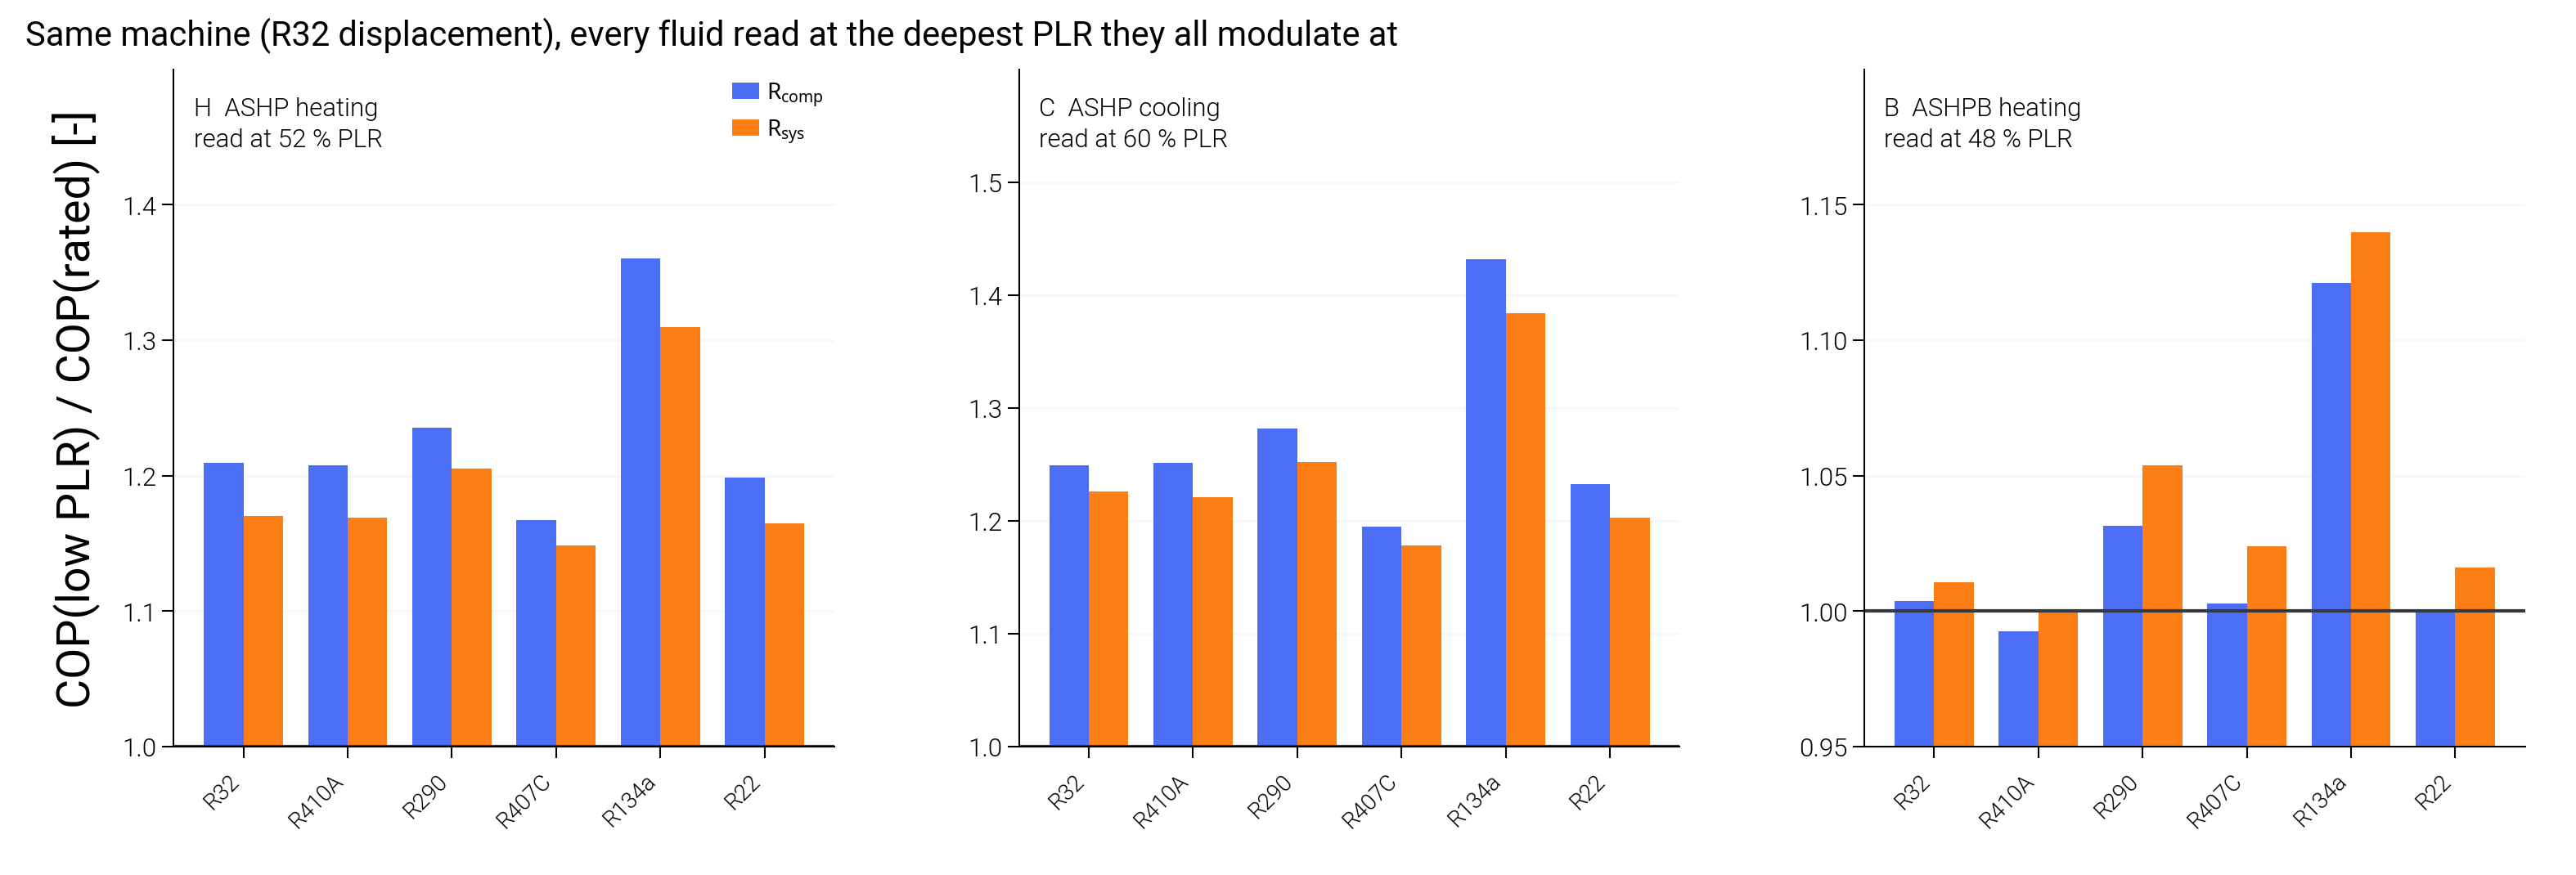

Source data for this figure (header and first rows):
pass, case, refrigerant, V_cmp_ref_cm3, PLR_rated, PLR_low, COP_comp_rated, COP_sys_rated, COP_comp_low, COP_sys_low, R_low_comp, R_low_sys, PLR_peak_comp, PLR_peak_sys, COP_comp_peak, COP_sys_peak, fan_fraction_rated, fan_fraction_low, n_star_rated, n_star_low, r_p_rated, r_p_low, eta_is_rated, eta_is_low
fixed_disp, ASHP_heating, R32, 16.33, 1.0, 0.52, 5.025, 4.741, 6.078, 5.548, 1.21, 1.17, 0.52, 0.52, 6.078, 5.548, 0.06152, 0.09654, 1.057, 0.5109, 2.864, 2.154, 0.6817, 0.5758
fixed_disp, ASHP_heating, R410A, 16.33, 1.0, 0.48, 5.001, 4.719, 6.169, 5.603, 1.234, 1.187, 0.48, 0.48, 6.169, 5.603, 0.06146, 0.1019, 1.047, 0.456, 2.855, 2.098, 0.6933, 0.5708
fixed_disp, ASHP_heating, R290, 16.33, 1.0, 0.28, 5.334, 4.967, 7.146, 6.44, 1.34, 1.297, 0.28, 0.28, 7.146, 6.44, 0.07381, 0.1075, 1.058, 0.2647, 2.693, 1.842, 0.7076, 0.5513
fixed_disp, ASHP_heating, R407C, 16.33, 1.0, 0.32, 4.855, 4.553, 5.897, 5.436, 1.215, 1.194, 0.32, 0.32, 5.897, 5.436, 0.06713, 0.08706, 1.065, 0.3031, 3.512, 2.398, 0.7442, 0.5882
fixed_disp, ASHP_heating, R134a, 16.33, 1.0, 0.24, 5.256, 4.927, 7.732, 6.886, 1.471, 1.398, 0.24, 0.24, 7.732, 6.886, 0.06758, 0.1172, 1.121, 0.2254, 3.23, 1.996, 0.6893, 0.5699
fixed_disp, ASHP_heating, R22, 16.33, 1.0, 0.32, 5.466, 5.113, 7.007, 6.333, 1.282, 1.239, 0.32, 0.32, 7.007, 6.333, 0.06952, 0.1052, 1.092, 0.3164, 2.893, 1.961, 0.7279, 0.5604
fixed_disp, ASHP_cooling, R32, 16.33, 1.0, 0.6, 4.341, 3.891, 5.424, 4.771, 1.249, 1.226, 0.6, 0.6, 5.424, 4.771, 0.09888, 0.1124, 1, 0.4891, 2.487, 1.918, 0.6581, 0.5579
fixed_disp, ASHP_cooling, R410A, 16.33, 1.0, 0.56, 4.26, 3.839, 5.511, 4.812, 1.294, 1.254, 0.56, 0.56, 5.511, 4.812, 0.094, 0.1184, 1.002, 0.4408, 2.492, 1.864, 0.671, 0.553
fixed_disp, ASHP_cooling, R290, 16.33, 1.0, 0.4, 4.682, 4.201, 7.007, 5.892, 1.496, 1.403, 0.4, 0.4, 7.007, 5.892, 0.09798, 0.1477, 1.003, 0.2946, 2.384, 1.637, 0.6923, 0.541
fixed_disp, ASHP_cooling, R407C, 16.33, 1.0, 0.4, 4.141, 3.75, 5.559, 4.818, 1.342, 1.285, 0.4, 0.4, 5.559, 4.818, 0.08958, 0.1216, 1.003, 0.285, 3.034, 1.993, 0.7336, 0.562
fixed_disp, ASHP_cooling, R134a, 16.33, 1.0, 0.32, 4.549, 4.114, 7.819, 6.565, 1.719, 1.596, 0.32, 0.32, 7.819, 6.565, 0.09087, 0.1497, 1.006, 0.2115, 2.779, 1.705, 0.6646, 0.5439
fixed_disp, ASHP_cooling, R22, 16.33, 1.0, 0.44, 4.819, 4.342, 6.721, 5.725, 1.395, 1.319, 0.44, 0.44, 6.721, 5.725, 0.09417, 0.1377, 1.005, 0.3342, 2.522, 1.733, 0.7069, 0.5465
fixed_disp, ASHPB_heating, R32, 42.0, 1.0, 0.48, 3.916, 3.768, 3.93, 3.808, 1.004, 1.011, 0.48, 0.48, 3.93, 3.808, 0.03764, 0.03102, 1.013, 0.4593, 3.81, 3.239, 0.6957, 0.6044
fixed_disp, ASHPB_heating, R410A, 42.0, 1.0, 0.44, 3.886, 3.74, 3.858, 3.747, 0.9928, 1.002, 1.0, 0.44, 3.886, 3.747, 0.03766, 0.02888, 0.9775, 0.4039, 3.79, 3.187, 0.7126, 0.6049
fixed_disp, ASHPB_heating, R290, 42.0, 1.0, 0.28, 4.175, 3.97, 4.213, 4.103, 1.009, 1.033, 0.68, 0.64, 4.378, 4.234, 0.04904, 0.02625, 0.9549, 0.2485, 3.534, 2.88, 0.7284, 0.6073
fixed_disp, ASHPB_heating, R407C, 42.0, 1.0, 0.28, 3.773, 3.582, 3.712, 3.612, 0.984, 1.008, 0.76, 0.68, 3.866, 3.721, 0.05045, 0.02707, 1.012, 0.2634, 4.628, 3.71, 0.7221, 0.5943
fixed_disp, ASHPB_heating, R134a, 42.0, 1.0, 0.2, 4.116, 3.915, 4.39, 4.25, 1.066, 1.085, 0.52, 0.52, 4.627, 4.465, 0.04892, 0.03187, 1.007, 0.1785, 4.385, 3.311, 0.6997, 0.6049
fixed_disp, ASHPB_heating, R22, 42.0, 1.0, 0.32, 4.287, 4.092, 4.248, 4.128, 0.9908, 1.009, 0.76, 0.72, 4.366, 4.213, 0.04553, 0.0283, 0.9959, 0.296, 3.852, 3.112, 0.7453, 0.6081
